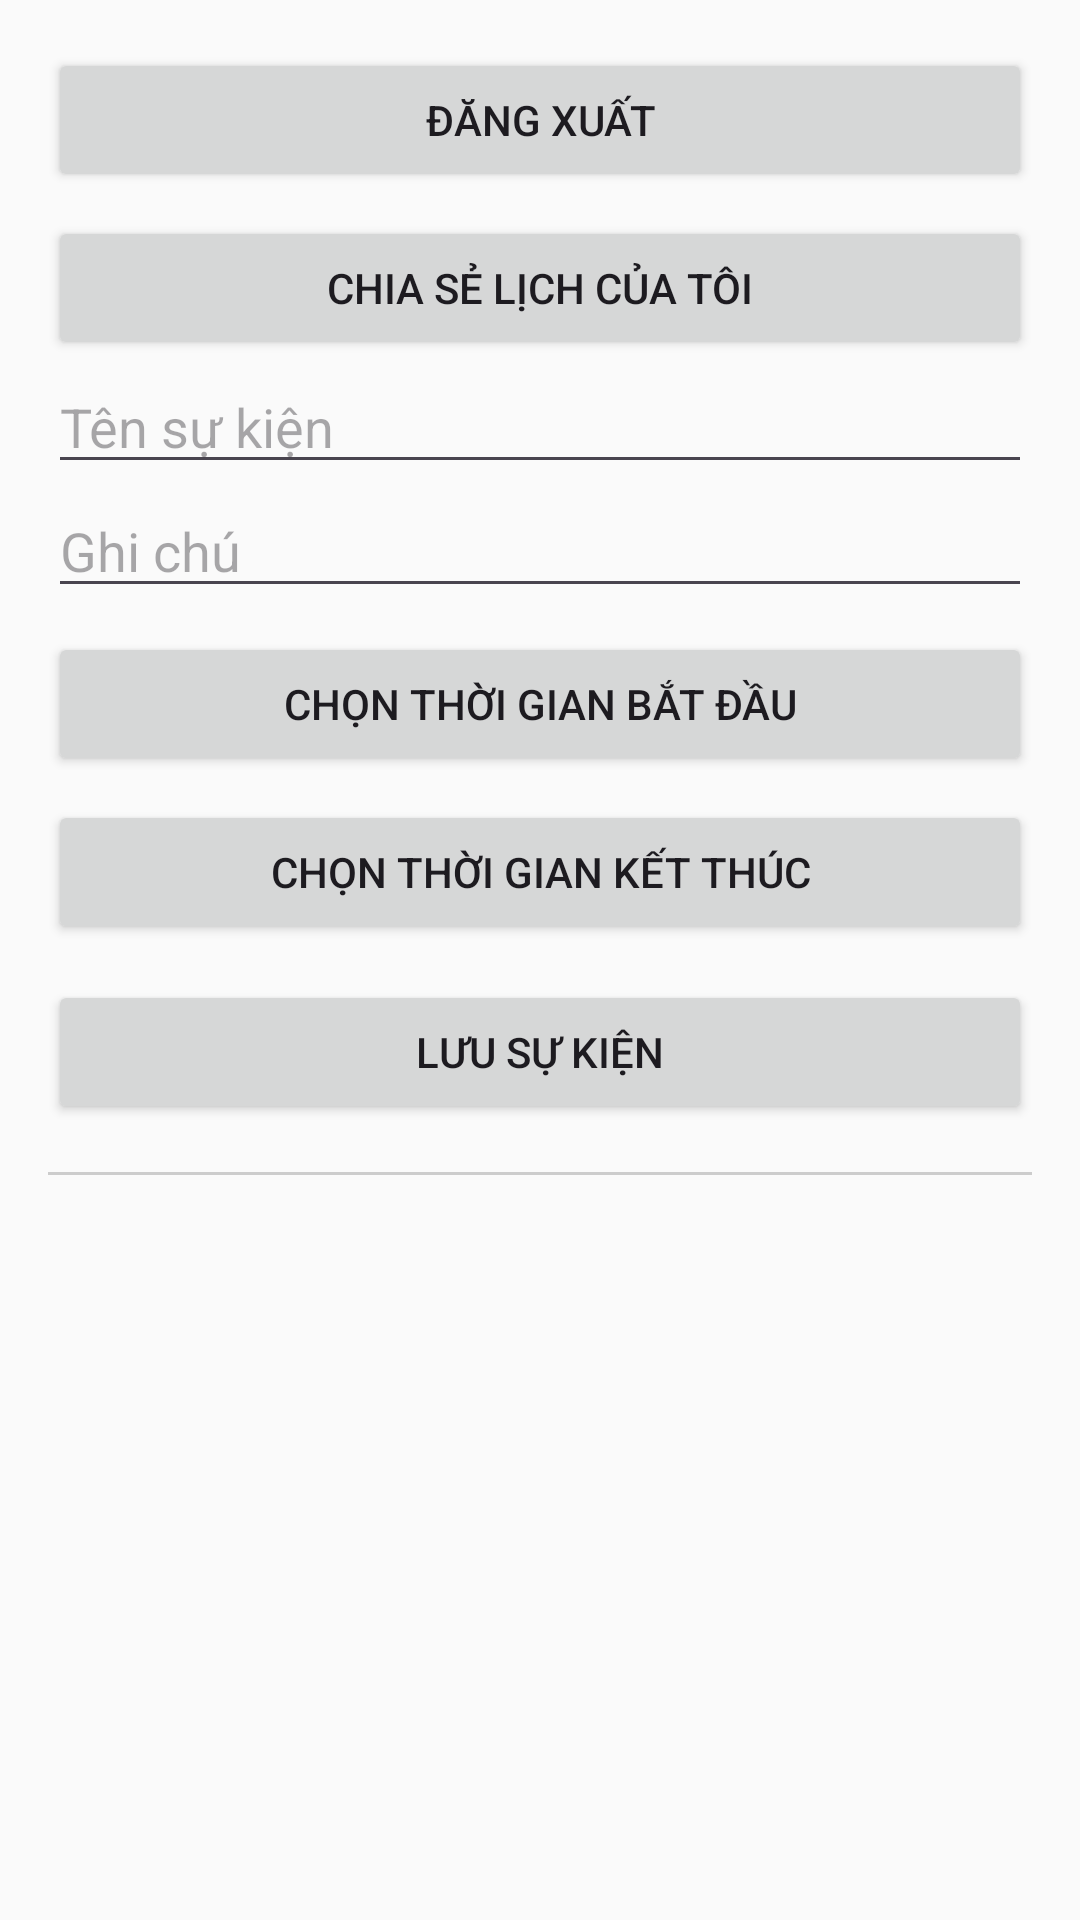

Reconstruct the res/layout file that produces this screen, plus the resources it refers to.
<!-- AndroidManifest.xml: application theme Theme.Btlandr -->
<!-- res/layout/activity_schedule.xml -->
<?xml version="1.0" encoding="utf-8"?>
<LinearLayout xmlns:android="http://schemas.android.com/apk/res/android"
    android:orientation="vertical"
    android:padding="16dp"
    android:background="#FAFAFA"
    android:layout_width="match_parent"
    android:layout_height="match_parent">
    <Button
        android:id="@+id/logoutButton"
        android:layout_width="match_parent"
        android:layout_height="wrap_content"
        android:text="Đăng xuất" />

    <Button
        android:id="@+id/shareButton"
        android:text="Chia sẻ lịch của tôi"
        android:layout_width="match_parent"
        android:layout_height="wrap_content"
        android:layout_marginTop="8dp"/>

    <LinearLayout
        android:orientation="vertical"
        android:layout_width="match_parent"
        android:layout_height="wrap_content">

        <EditText
            android:id="@+id/titleInput"
            android:hint="Tên sự kiện"
            android:layout_width="match_parent"
            android:layout_height="wrap_content" />

        <EditText
            android:id="@+id/noteInput"
            android:hint="Ghi chú"
            android:layout_width="match_parent"
            android:layout_height="wrap_content"
            android:inputType="textMultiLine" />

        <Button
            android:id="@+id/startTimeButton"
            android:text="Chọn thời gian bắt đầu"
            android:layout_width="match_parent"
            android:layout_height="wrap_content"
            android:layout_marginTop="8dp"/>

        <Button
            android:id="@+id/endTimeButton"
            android:text="Chọn thời gian kết thúc"
            android:layout_width="match_parent"
            android:layout_height="wrap_content"
            android:layout_marginTop="8dp"/>

        <Button
            android:id="@+id/saveEventButton"
            android:text="Lưu sự kiện"
            android:layout_width="match_parent"
            android:layout_height="wrap_content"
            android:layout_marginTop="12dp" />

        <View
            android:layout_width="match_parent"
            android:layout_height="1dp"
            android:background="#CCC"
            android:layout_marginTop="16dp"
            android:layout_marginBottom="8dp"/>

        <androidx.recyclerview.widget.RecyclerView
            android:id="@+id/eventRecycler"
            android:layout_width="match_parent"
            android:layout_height="wrap_content" />

    </LinearLayout>

</LinearLayout>
<!-- resources referenced by this layout -->
<resources>
  <style name="Theme.Btlandr" parent="Base.Theme.Btlandr" />
  <style name="Base.Theme.Btlandr" parent="Theme.Material3.DayNight.NoActionBar">
          
          
          <item name="android:fitsSystemWindows">true</item>
      </style>
</resources>
